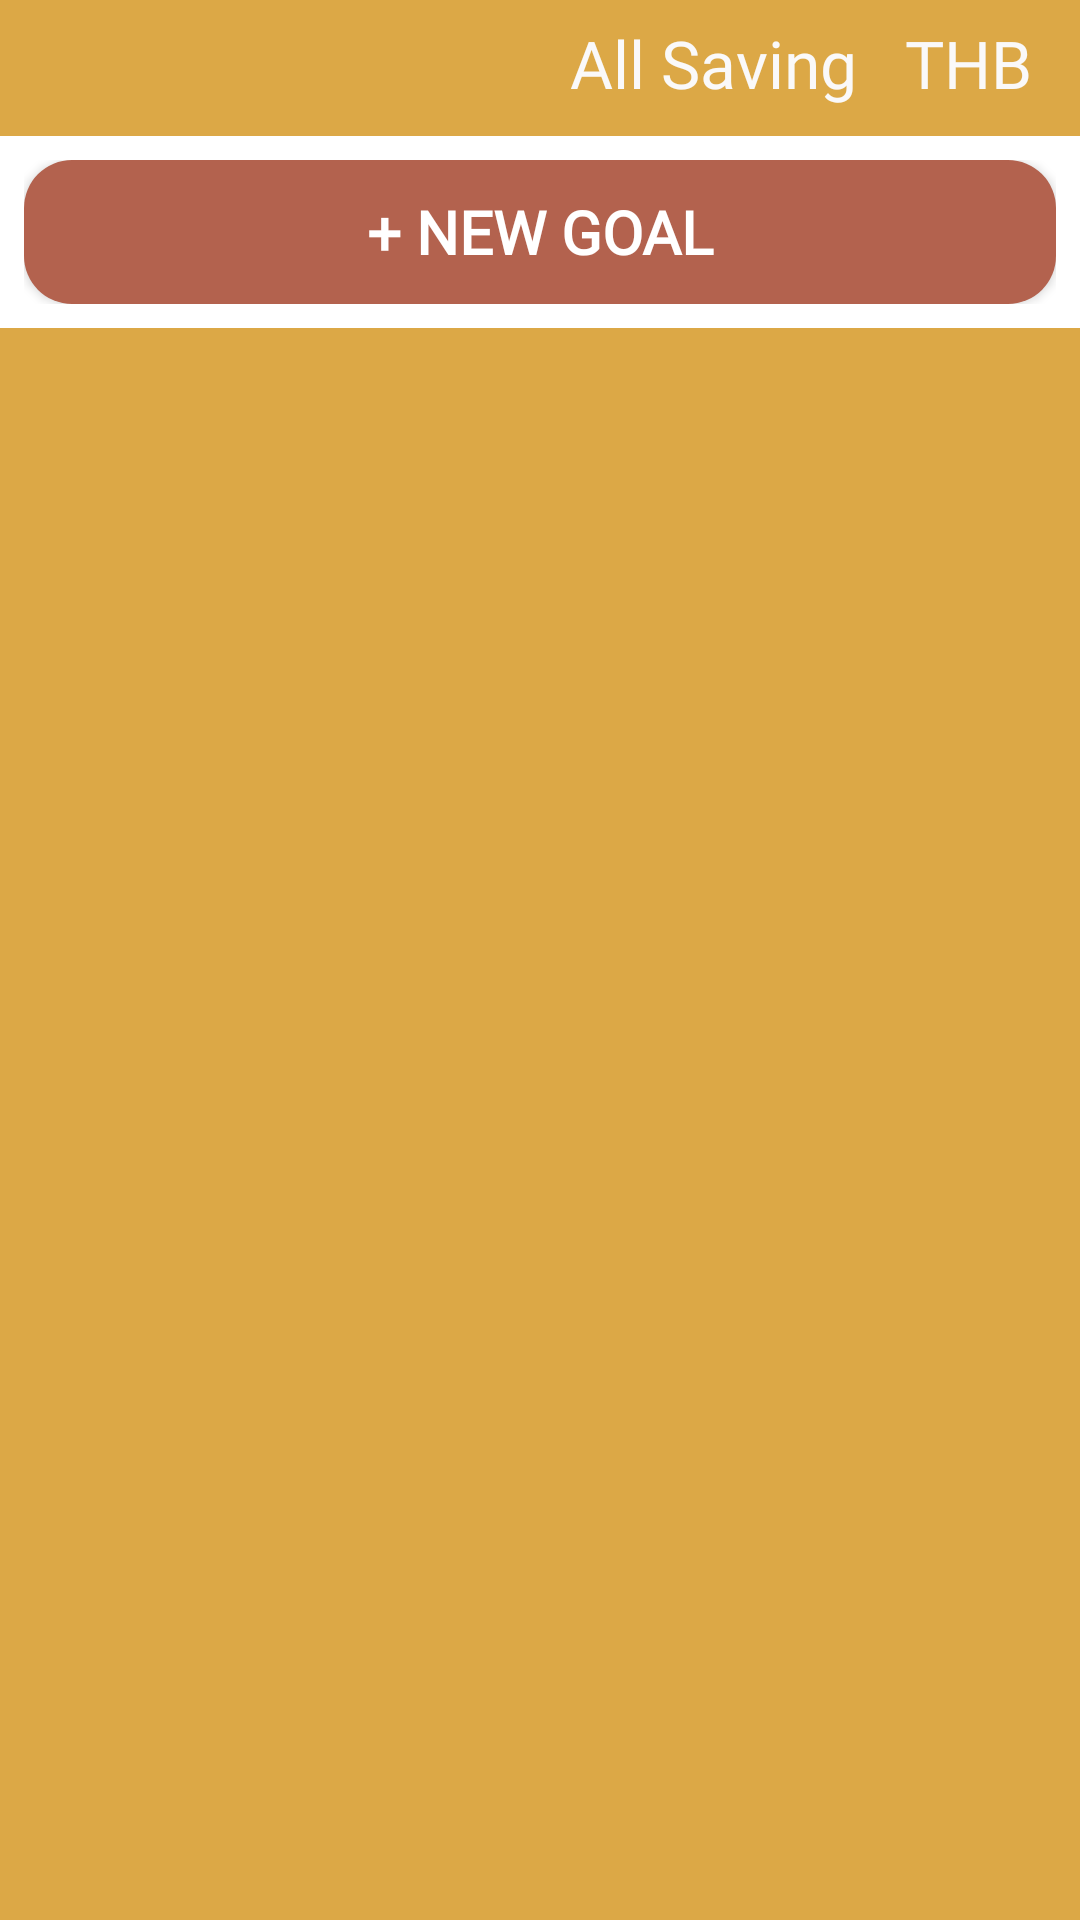

The Android layout XML behind this screen, and the referenced resources:
<!-- AndroidManifest.xml: application theme Theme.TestSaleHere -->
<!-- res/layout/goal_item_wrapper_view.xml -->
<?xml version="1.0" encoding="utf-8"?>
<layout xmlns:android="http://schemas.android.com/apk/res/android"
    xmlns:app="http://schemas.android.com/apk/res-auto"
    xmlns:tools="http://schemas.android.com/tools">

    <androidx.constraintlayout.widget.ConstraintLayout
        android:layout_width="match_parent"
        android:layout_height="wrap_content"
        android:background="@color/orange"
        android:gravity="center"
        android:orientation="vertical">

        <androidx.recyclerview.widget.RecyclerView
            android:id="@+id/rcv_goal"
            android:layout_width="match_parent"
            android:layout_height="wrap_content"
            app:layout_constraintEnd_toEndOf="parent"
            app:layout_constraintStart_toStartOf="parent"
            app:layout_constraintTop_toTopOf="parent"
            tools:layoutManager="androidx.recyclerview.widget.LinearLayoutManager"
            tools:orientation="horizontal" />

        <androidx.appcompat.widget.AppCompatTextView
            android:id="@+id/txt_total_goal"
            style="@style/Font.H2.BOLD"
            android:layout_width="wrap_content"
            android:layout_height="wrap_content"
            android:layout_marginStart="16dp"
            tools:text="3 Goals"
            android:textColor="@color/white"
            app:layout_constraintStart_toStartOf="parent"
            app:layout_constraintTop_toBottomOf="@+id/rcv_goal" />

        <androidx.appcompat.widget.AppCompatTextView
            android:id="@+id/txt_txt_total_amount_title"
            style="@style/Font.Body3"
            android:layout_width="wrap_content"
            android:layout_height="wrap_content"
            android:layout_marginStart="8dp"
            android:layout_marginEnd="8dp"
            android:text="@string/home_goal_saving_title"
            android:textColor="@color/gray"
            android:textSize="22sp"
            app:layout_constraintBaseline_toBaselineOf="@+id/txt_total_goal"
            app:layout_constraintEnd_toStartOf="@+id/txt_total_amount"
            app:layout_constraintHorizontal_bias="1.0"
            app:layout_constraintHorizontal_chainStyle="packed"
            app:layout_constraintStart_toEndOf="@+id/txt_total_goal" />

        <androidx.appcompat.widget.AppCompatTextView
            android:id="@+id/txt_total_amount"
            style="@style/Font.H2.BOLD"
            android:layout_width="wrap_content"
            android:layout_height="wrap_content"
            android:layout_marginEnd="8dp"
            android:gravity="center"
            tools:text="37,500"
            app:autoSizeMinTextSize="14sp"
            android:lines="1"
            android:maxLines="1"
            app:autoSizeTextType="uniform"
            app:layout_constrainedWidth="true"
            android:textColor="@color/white"
            app:layout_constraintBaseline_toBaselineOf="@+id/txt_total_goal"
            app:layout_constraintEnd_toStartOf="@+id/txt_currency"
            app:layout_constraintStart_toEndOf="@+id/txt_txt_total_amount_title" />

        <androidx.appcompat.widget.AppCompatTextView
            android:id="@+id/txt_currency"
            style="@style/Font.Body3"
            android:layout_width="wrap_content"
            android:layout_height="wrap_content"
            android:layout_marginEnd="16dp"
            android:text="@string/home_goal_currency"
            android:textColor="@color/gray"
            android:textSize="22sp"
            app:layout_constraintBaseline_toBaselineOf="@+id/txt_total_goal"
            app:layout_constraintEnd_toEndOf="parent" />

        <LinearLayout
            android:layout_width="match_parent"
            android:layout_height="wrap_content"
            android:layout_marginTop="8dp"
            android:background="@color/white"
            android:gravity="center"
            android:orientation="vertical"
            android:padding="8dp"
            app:layout_constraintEnd_toEndOf="parent"
            app:layout_constraintStart_toStartOf="parent"
            app:layout_constraintTop_toBottomOf="@+id/txt_total_goal">

            <androidx.appcompat.widget.AppCompatButton
                android:id="@+id/btn_add"
                style="@style/Font.Body1.BOLD"
                android:layout_width="match_parent"
                android:layout_height="wrap_content"
                android:background="@drawable/bg_add_button_item"
                android:text="@string/home_goal_add_btn"
                android:textColor="@color/white" />

        </LinearLayout>

    </androidx.constraintlayout.widget.ConstraintLayout>

</layout>
<!-- resources referenced by this layout -->
<resources>
  <color name="gray">#faf9f9</color>
  <color name="orange">#dca846</color>
  <color name="white">#FFFFFFFF</color>
  <!-- drawable bg_add_button_item (drawable) -->
  <?xml version="1.0" encoding="utf-8"?>
  <shape xmlns:android="http://schemas.android.com/apk/res/android"
      android:shape="rectangle" >
  
      <corners
          android:topLeftRadius="16dp"
          android:topRightRadius="16dp"
          android:bottomLeftRadius="16dp"
          android:bottomRightRadius="16dp"/>
  
      <solid android:color="@color/old_rose" />
  </shape>
  <string name="home_goal_add_btn">+ New Goal</string>
  <string name="home_goal_currency">THB</string>
  <string name="home_goal_saving_title">All Saving</string>
  <style name="Font.Body1.BOLD">
          <item name="android:textStyle">bold</item>
      </style>
  <style name="Font.Body3">
          <item name="android:textSize">14sp</item>
      </style>
  <style name="Font.H2.BOLD">
          <item name="android:textStyle">bold</item>
      </style>
  <style name="Theme.TestSaleHere" parent="Theme.MaterialComponents.DayNight.NoActionBar">
          <item name="colorPrimary">@color/orange</item>
          <item name="colorPrimaryVariant">@color/orange</item>
          <item name="colorOnPrimary">@color/orange</item>
          <item name="android:statusBarColor">?attr/colorPrimaryVariant</item>
          <item name="android:windowActionBar">false</item>
          <item name="android:windowNoTitle">true</item>
      </style>
  <color name="old_rose">#b3624e</color>
</resources>
